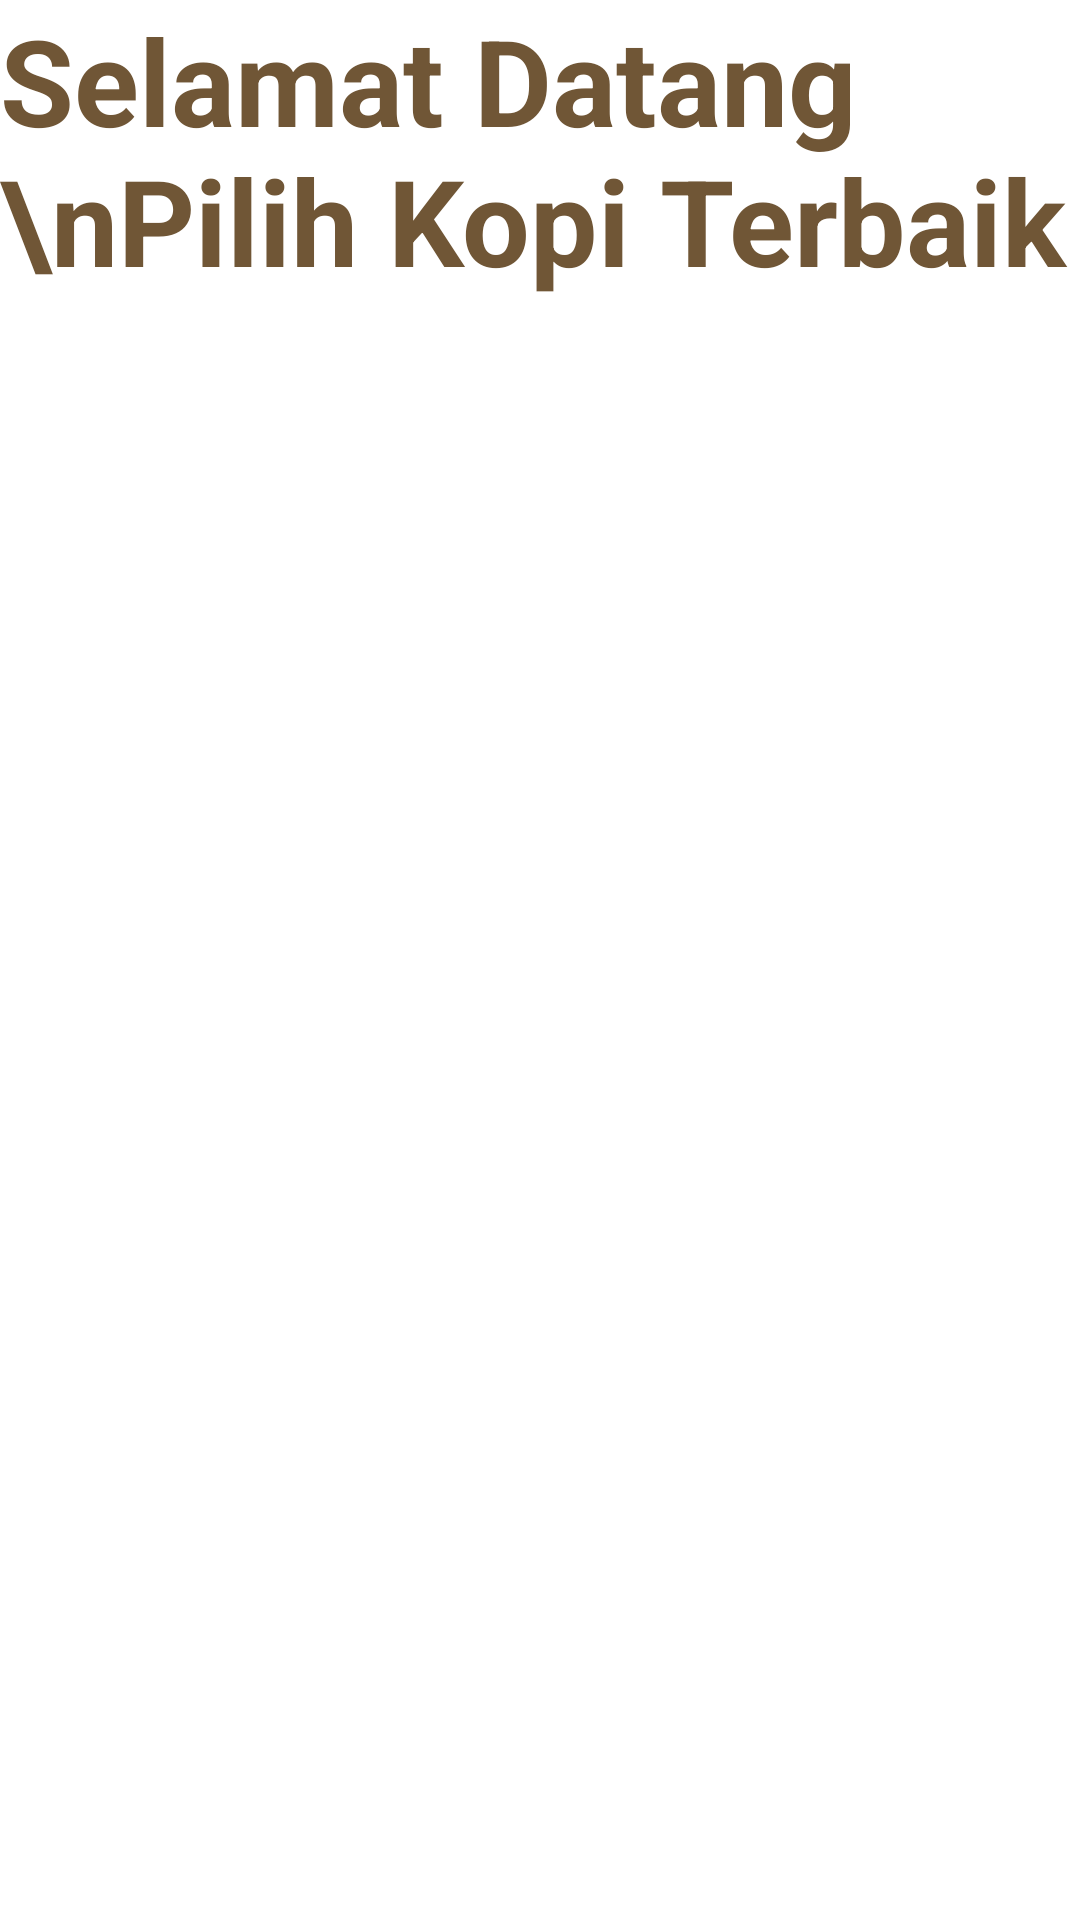

Here is an Android app screen rendered from its layout file. Give the layout XML and the strings, colors and styles it references.
<!-- AndroidManifest.xml: application theme Theme.BelajarAndroidActivity -->
<!-- res/layout/activity_detail.xml -->
<?xml version="1.0" encoding="utf-8"?>
<LinearLayout xmlns:android="http://schemas.android.com/apk/res/android"
    xmlns:app="http://schemas.android.com/apk/res-auto"
    xmlns:tools="http://schemas.android.com/tools"
    android:layout_width="match_parent"
    android:layout_height="match_parent"
    android:orientation="vertical"
    tools:context=".DetailActivity">

    <TextView
        android:layout_width="wrap_content"
        android:layout_height="wrap_content"
        android:text="Selamat Datang \nPilih Kopi Terbaik"
        android:textSize="40sp"
        android:textStyle="bold"
        android:layout_gravity="center"
        android:textColor="#705636"
        />

</LinearLayout>
<!-- resources referenced by this layout -->
<resources>

</resources>
